pico-8 play session: no input (idle), after a click and taps of 🅾, ❎, 🅾+❎, 🅾 in the second before t = 0

[t = 4 s] idle ~4s (no d-pad/buttons)
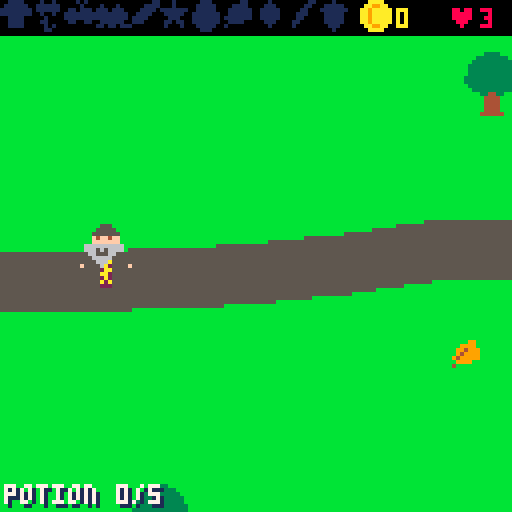

pico-8 cartridge
version 42
__lua__
-- potion master
-- go around and find 11
-- ingredients for your potion.
-- find money and go to the store
-- for the ones you can't find.
-- when you have all 11, press x:
-- the potion makes something
-- that helps you... or it makes
-- evil spirits!

function _init()
 ww=512 wh=384
 names={"mushroom","flower","berries","frog",
  "feather","star","egg","leaf","crystal",
  "carrot","acorn"}
 store={x=398,y=246,w=23,h=19}
 road={}
 addroad({{-8,70},{60,70},{140,58},{210,90},
  {250,150},{270,220},{330,276},{409,276}})
 addroad({{250,150},{320,122},{400,112},
  {460,62},{520,50}})
 addroad({{270,220},{220,282},{150,300},
  {90,350},{60,392}})
 trees={}
 srand(11)
 local tries=0
 while #trees<46 and tries<2000 do
  tries+=1
  local t={x=flr(rnd(ww-16)),y=10+flr(rnd(wh-28))}
  local ok=not near_road(t.x+8,t.y+14,17)
   and not (t.x>store.x-30 and t.x<store.x+40
    and t.y>store.y-30 and t.y<store.y+40)
  for o in all(trees) do
   if abs(o.x-t.x)<18 and abs(o.y-t.y)<14 then ok=false end
  end
  if ok then add(trees,t) end
 end
 srand(t()*1000+stat(95)+stat(94)*60)
 state="title"
 msg="" msgt=0
end

-- smooth the corners, then drop
-- a dot every few pixels
function addroad(p)
 for n=1,3 do
  local q={p[1]}
  for i=1,#p-1 do
   local a,b=p[i],p[i+1]
   add(q,{a[1]*0.75+b[1]*0.25,a[2]*0.75+b[2]*0.25})
   add(q,{a[1]*0.25+b[1]*0.75,a[2]*0.25+b[2]*0.75})
  end
  add(q,p[#p])
  p=q
 end
 for i=1,#p-1 do
  local a,b=p[i],p[i+1]
  local dx,dy=b[1]-a[1],b[2]-a[2]
  local n=max(1,flr(max(abs(dx),abs(dy))/3))
  for k=0,n-1 do
   add(road,{x=a[1]+dx*k/n,y=a[2]+dy*k/n})
  end
 end
end

function near_road(x,y,d)
 for r in all(road) do
  if abs(r.x-x)<d and abs(r.y-y)<d then return true end
 end
 return false
end

function new_game()
 lives=3
 coins=0
 potions=0
 bad=0
 boots=false compass=false magnet=false
 spirits={}
 pl={x=20,y=56,face=1,hurt=0,walk=0}
 for i=1,2 do roamer() end
 new_round()
 state="play"
 say("find 11 ingredients!",90)
end

-- 8 ingredients are out in the
-- world, 3 are only at the store
function new_round()
 have={}
 cnt=0
 items={}
 stock={}
 local order={}
 for i=1,11 do add(order,i) end
 for i=11,2,-1 do
  local j=flr(rnd(i))+1
  order[i],order[j]=order[j],order[i]
 end
 for i=1,11 do
  if i<=3 then add(stock,order[i])
  else place({k=order[i]}) end
 end
 for i=1,10 do place({k=0}) end
end

function place(it)
 for tries=1,60 do
  it.x=12+flr(rnd(ww-24))
  it.y=22+flr(rnd(wh-36))
  local ok=abs(it.x-pl.x)+abs(it.y-pl.y)>50
  if it.x>store.x-16 and it.x<store.x+40
   and it.y>store.y-16 and it.y<store.y+36 then ok=false end
  for o in all(items) do
   if abs(o.x-it.x)<20 and abs(o.y-it.y)<20 then ok=false end
  end
  for t in all(trees) do
   if it.x>t.x-6 and it.x<t.x+22
    and it.y>t.y-6 and it.y<t.y+20 then ok=false end
  end
  if ok then break end
 end
 it.ph=rnd()
 add(items,it)
end

function say(s,n)
 msg=s msgt=n or 75
end

-->8
-- update

function _update()
 if msgt>0 then msgt-=1 end
 if state=="play" then
  update_player()
  update_items()
  update_spirits()
 elseif state=="brew" then
  brewt-=1
  if brewt<=0 then finish_potion() end
 elseif btnp(4) then
  new_game()
 end
end

function at_store()
 local cx,cy=pl.x+6,pl.y+10
 return cx>store.x-8 and cx<store.x+store.w+8
  and cy>store.y-6 and cy<store.y+store.h+12
end

function update_player()
 local p=pl
 if p.hurt>0 then p.hurt-=1 end
 local sp=boots and 1.6 or 1
 local dx,dy=0,0
 if btn(0) then dx=-1 p.face=-1 end
 if btn(1) then dx=1 p.face=1 end
 if btn(2) then dy=-1 end
 if btn(3) then dy=1 end
 if dx!=0 and dy!=0 then sp*=0.75 end
 p.x=mid(0,p.x+dx*sp,ww-13)
 p.y=mid(10,p.y+dy*sp,wh-16)
 if dx!=0 or dy!=0 then p.walk+=1 else p.walk=0 end
 if btnp(5) then
  if cnt>=11 then
   state="brew"
   brewt=75
   sfx(2)
  else
   say("you have "..cnt.." of 11 ingredients")
   sfx(7)
  end
 end
 if btnp(4) and at_store() then
  if #stock==0 then
   say("the store is sold out")
   sfx(7)
  elseif coins<3 then
   say("you need 3 coins")
   sfx(7)
  else
   coins-=3
   local k=stock[1]
   deli(stock,1)
   got(k)
   sfx(6)
  end
 end
end

function got(k)
 have[k]=true
 cnt+=1
 if cnt>=11 then
  say("all 11! press x for a potion",150)
 else
  say(names[k].."! "..cnt.." of 11")
 end
end

function update_items()
 local cx,cy=pl.x+6,pl.y+9
 for i=#items,1,-1 do
  local it=items[i]
  local dx,dy=cx-it.x-4,cy-it.y-4
  local d=max(abs(dx),abs(dy))
  if magnet and d<30 and d>1 then
   it.x+=sgn(dx)*min(1.5,abs(dx))
   it.y+=sgn(dy)*min(1.5,abs(dy))
  end
  if d<9 then
   deli(items,i)
   if it.k==0 then
    coins+=1
    sfx(1)
   else
    got(it.k)
    sfx(0)
   end
  end
 end
end

-- a spirit that lives in the
-- land. it drifts about, and
-- chases the wizard when he
-- comes close, until it tires
function roamer(s)
 s=s or add(spirits,{roam=true,t=0})
 repeat
  s.x=rnd(ww-12) s.y=10+rnd(wh-30)
 until abs(s.x-pl.x)+abs(s.y-pl.y)>150
 s.gx=s.x s.gy=s.y
 s.ch=0 s.tired=60
end

function update_spirits()
 for i=#spirits,1,-1 do
  local s=spirits[i]
  local dx,dy=pl.x-s.x,pl.y+2-s.y
  local d=sqrt(dx*dx+dy*dy)
  local sp=s.spd
  if s.roam then
   if s.tired>0 then s.tired-=1 end
   if d<48 and s.tired<=0 then
    s.ch+=1
    sp=min(0.8,0.55+potions*0.05)
    if s.ch>150 then s.ch=0 s.tired=180 end
   else
    s.ch=0
    -- drift to a spot, then pick
    -- another one
    dx,dy=s.gx-s.x,s.gy-s.y
    d=sqrt(dx*dx+dy*dy)
    sp=0.35
    if d<4 then
     s.gx=mid(0,s.x+rnd(160)-80,ww-12)
     s.gy=mid(10,s.y+rnd(160)-80,wh-20)
    end
   end
  else
   s.t-=1
  end
  if d>1 then
   s.x+=dx/d*sp
   s.y+=dy/d*sp
  end
  dx,dy=pl.x-s.x,pl.y+2-s.y
  if not s.roam and s.t<=0 then
   deli(spirits,i)
  elseif pl.hurt==0 and (s.roam or s.t<570)
   and abs(dx)<9 and abs(dy)<9 then
   lives-=1
   pl.hurt=75
   sfx(5)
   if s.roam then roamer(s) end
   if lives<=0 then
    state="over"
    msgt=0
    return
   end
   say("an evil spirit got you!")
  end
 end
end

function finish_potion()
 potions+=1
 if potions>=5 then
  state="win"
  msgt=0
  sfx(8)
  return
 end
 state="play"
 -- every potion wakes one more
 -- spirit somewhere in the land
 roamer()
 if rnd()<0.5 then
  bad+=1
  for i=1,min(6,bad+2) do
   local a=rnd()
   add(spirits,{x=pl.x+cos(a)*70,y=pl.y+sin(a)*70,
    t=600,spd=min(0.9,0.6+potions*0.06)})
  end
  say("oh no! evil spirits! run!",120)
  sfx(4)
 else
  local opts={}
  if not compass then add(opts,1) end
  if not magnet then add(opts,2) end
  if not boots then add(opts,3) end
  add(opts,4)
  add(opts,5)
  local o=rnd(opts)
  if o==1 then
   compass=true
   say("a compass! it points the way",150)
  elseif o==2 then
   magnet=true
   say("a magnet! things fly to you",150)
  elseif o==3 then
   boots=true
   say("fast boots! you run faster",150)
  elseif o==4 then
   lives=min(5,lives+1)
   say("an extra heart!",150)
  else
   coins+=4
   say("4 coins!",150)
  end
  sfx(3)
 end
 new_round()
end

-->8
-- draw

function _draw()
 if state=="title" then draw_title() return end
 local camx=mid(0,pl.x+6-64,ww-128)
 local camy=mid(0,pl.y+8-68,wh-128)
 cls(11)
 camera(camx,camy)
 for r in all(road) do
  if abs(r.x-camx-64)<73 and abs(r.y-camy-64)<73 then
   circfill(r.x,r.y,7,5)
  end
 end
 sspr(74,11,23,19,store.x,store.y)
 local feet=pl.y+16
 for t in all(trees) do
  if t.y+16<=feet then sspr(104,16,16,16,t.x,t.y) end
 end
 for it in all(items) do
  local b=sin(t()+it.ph)>0.5 and 1 or 0
  icon(it.k,it.x,it.y-b)
 end
 draw_wizard()
 for t in all(trees) do
  if t.y+16>feet then sspr(104,16,16,16,t.x,t.y) end
 end
 for s in all(spirits) do
  -- they fade in and out
  if not s.roam and (s.t>570 or s.t<60) and s.t%4<2 then
  else
   sspr(104,0,12,13,s.x,s.y+sin(t()+s.x/50)*1.5,12,13,pl.x<s.x)
  end
 end
 if state=="brew" then draw_brew() end
 camera()
 draw_hud()
 if state=="play" and at_store() then draw_shop() end
 if msgt>0 then ctext(msg,98) end
 if state=="over" then box("the spirits got you!","z: try again") end
 if state=="win" then box("you are the potion master!","z: play again") end
end

-- 0 coin, 1-11 ingredients,
-- 12 boots, 13 compass, 14 magnet
function icon(k,x,y)
 if k==0 then sspr(16,24,8,8,x,y)
 elseif k<=9 then sspr((k-1)*8,16,8,8,x,y)
 elseif k<=11 then sspr((k-10)*8,24,8,8,x,y)
 else sspr((k-9)*8,24,8,8,x,y) end
end

function draw_wizard()
 local p=pl
 if p.hurt>0 and p.hurt%4<2 then return end
 local bob=p.walk%8>=4 and 1 or 0
 sspr(10,0,13,16,p.x,p.y-bob,13,16,p.face<0)
 if compass and state=="play" then
  local best,bd
  for it in all(items) do
   if it.k>0 then
    local d=abs(it.x-p.x)+abs(it.y-p.y)
    if not bd or d<bd then bd=d best=it end
   end
  end
  if best and bd>24 then
   local dx,dy=best.x+4-p.x-6,best.y+4-p.y-8
   local d=sqrt((dx/16)^2+(dy/16)^2)*16
   dx/=d dy/=d
   local cx,cy=p.x+6,p.y+8
   line(cx+dx*12,cy+dy*12,cx+dx*17,cy+dy*17,7)
   circfill(cx+dx*18,cy+dy*18,1,8)
  end
 end
end

function draw_brew()
 local x=pl.x+(pl.face>0 and 15 or -11)
 local y=pl.y+8
 for i=0,5 do
  local a=(t()*1.5+i/6)%1
  circfill(x+1+(i*5)%8,y-a*14,1+(i%2),({12,14,10,11,8,13})[i+1])
 end
 sspr(43,8,9,8,x,y)
 ctext2("making a potion...",pl.x+6,pl.y-12)
end

function draw_hud()
 rectfill(0,0,127,8,0)
 for i=1,11 do
  if not have[i] then
   for c=1,15 do pal(c,1) end
  end
  icon(i,(i-1)*8,0)
  pal()
 end
 icon(0,90,0)
 print(coins,99,2,10)
 print("\135"..lives,112,2,8)
 shadow("potion "..potions.."/5",1,121,7)
 local x=119
 if boots then icon(12,x,119) x-=9 end
 if compass then icon(13,x,119) x-=9 end
 if magnet then icon(14,x,119) end
end

function draw_shop()
 rectfill(8,104,119,117,1)
 rect(8,104,119,117,7)
 if #stock==0 then
  print("store: sold out!",12,108,7)
 else
  for i=1,#stock do icon(stock[i],2+i*9,105) end
  icon(0,44,105)
  print("3 each   z: buy",53,108,7)
 end
end

function shadow(s,x,y,c)
 print(s,x+1,y+1,1)
 print(s,x,y,c)
end

function ctext(s,y)
 shadow(s,64-#s*2,y,7)
end

function ctext2(s,x,y)
 shadow(s,x-#s*2,y,7)
end

function box(a,b)
 rectfill(8,48,119,76,1)
 rect(8,48,119,76,7)
 print(a,64-#a*2,55,7)
 print(b,64-#b*2,66,10)
end

function draw_title()
 cls(11)
 shadow("potion master",38,8,7)
 sspr(10,0,13,16,20,24,26,32)
 sspr(43,8,9,8,56,38,18,16)
 for i=0,3 do
  circfill(60+i*4,34-(t()*8+i*5)%14,1+i%2,({12,14,10,8})[i+1])
 end
 sspr(74,11,23,19,90,34)
 for i=1,11 do icon(i,(i-1)*11+5,62) end
 ctext("find all 11 ingredients, then",76)
 ctext("press x to make a potion!",83)
 ctext("it makes something to help you",93)
 ctext("...or it makes evil spirits!",100)
 sspr(104,0,12,13,10,5)
 sspr(104,0,12,13,106,5,12,13,true)
 ctext("arrows walk  x potion  z buy",112)
 ctext("press z to start",120)
end
__gfx__
000000000000000555000000000000000000000000000000000000000000000000000000000000000000000000000000000000000000dddd0000000000000000
0000000000000055555000000000000000000000000000000000000000000000000000000000000000000000000000000000000000dddddddd00000000000000
007007000000055555550000000000000000000000000000000000000000000000000000000000000000000000000000000000000dddddddddd0000000000000
0007700000000f4ff4ff0000000000000000000000000000000000000000000000000000000000000000000000000000000000000dddddddddd0000000000000
0007700000000fffffff000000000000000000000000000000000000000000000000000000000000000000000000000000000000dd88dddd88dd000000000000
00700700000666666666600000000000000000000000000000000000000000000000000000000000000000000000000000000000dd88dddd88dd000000000000
00000000000666565666600000000000000000000000000000000000000000000000000000000000000000000000000000000000dddddddddddd000000000000
00000000000066555660000000000000000000000000000000000000000000000000000000000000000000000000000000000000ddd111111ddd000000000000
00000000000006666650000000000000000000000005555555550000000000000000000000000000000000000000000000000000dddd1111dddd000000000000
00000000000000666a50000000000000000000000005555555550000000000000000000000000000000000000000000000000000dddddddddddd000000000000
0000000000f55556a25555f000000000000000000005555555550000000000000000000000000000000000000000000000000000dddddddddddd000000000000
0000000000000052aa50000000000000000000000005555555550000000000000000000000888888888888888888888880000000dd0ddd0ddd0d000000000000
000000000000005aa250000000000000000000000005555555550000000000000000000000888888888888888888888880000000d000d000d000000000000000
0000000000000552a255000000000000000000000000555555500000000000000000000000888888888888888888888880000000000000000000000000000000
000000000000555a2a55500000000000000000000000055555000000000000000000000000888888888888888888888880000000000000000000000000000000
00000000000555522255550000000000000000000000500000500000000000000000000000888888888888888888888880000000000000000000000000000000
0088880000e00e00000303000000000000000077000a00000077700000009900000c000000777777777777777778777770000000000003333000000000000000
087888800eeaaee00000300003000300000077c7000a0000077777000099990000c7c00000777777777788888778887770000000000333333330000000000000
888887880eeaaee00cc03cc0373037300007c770aaaaaaa00777f700099499900c77cc0000778887787787788778777770000000003333333333000000000000
8878888800e00e00c7ccc7cc33333333007c77000aa9aa0077777770094999900c7ccc0000778777888787778778788870000000033333333333300000000000
0077770000030000cccccccc3833338307c7700000aaa00077f77770949999900cccc10000778887787787778778787870000000033333333333300000000000
007ff700003300000cc00cc003333330077700000aa0aa00777777700999900000cc100000777787787787778778788870000000033333333333330000000000
00777700000303000000000033033033500000000a000a0007777700400000000001000000777787787787778778787770000000333333333333330000000000
00000000000330000000000000000000000000000000000000777000000000000000000000778887787788888778787770000000333333333333330000000000
000003300004000000aaaa0004400000006666007700007700000000000000000000000000777777777777777777788770000000033333333333300000000000
00003300044444000aa99aa004400000067787607700007700000000000000000000000000777777777777777777777770000000003333333333000000000000
0009900044444440aa9aaaaa04400000677887768800008800000000000000000000000000777777777777777777777770000000000033443300000000000000
0099900009f99900aa9aaaaa04400000677877768800008800000000000000000000000000777777777777777777777770000000000004444000000000000000
0094000009999900aa9aaaaa044400006771c7768880088800000000000000000000000000777777777777777777777770000000000004444000000000000000
0990000009999900aa9aaaaa04444400677c17760888888000000000000000000000000000777777777777777777777770000000000004444000000000000000
09000000009990000aa99aa004444440067c77600088880000000000000000000000000000000000000000000000000000000000000004444000000000000000
000000000009000000aaaa0005555550006666000000000000000000000000000000000000000000000000000000000000000000000044444400000000000000
bbbbbbbbbbbbbbbbbbbbbbbbbbbbbbbbbbbbbbbbbbbbbbbbbbbbbbbbbbbbbbbbbbbbbbbbbb5555555555555bbbbbbbbbbbbbbbbbbbbbbbbbbbbbbbbbbbbbbbbb
bbbbbbbbbbbbbbbbbbbbbbbbbbbbbbbbbbbbbbbbbbbbbbbbbbbbbbbbbbbbbbbbbbbbbbbbbb5555555555555bbbbbbbbbbbbbbbbbbbbbbbbbbbbbbbbbbbbbbbbb
bbbbbbbbbbbbbbbbbbbbbbbbbbbbbbbbbbbbbbbbbbbbbbbbbbbbbbbbbbbbbbbbbbbbbbbbbb5555555555555bbbbbbbbbbbbbbbbbbbbbbbbbbbbbbbbbbbbbbbbb
bbbbbbbbbbbbbbbbbbbbbbbbbbbbbbbbbbbbbbbbbbbbbbbbbbbbbbbbbbbbbbbbbbbbbbbbbb5555555555555bbbbbbbbbbbbbbbbbbbbbbbbbbbbbbbbbbbbbbbbb
bbbbbbbbbbbbbbbbbbbbbbbbbbbbbbbbbbbbbbbbbbbbbbbbbbbbbbbbbbbbbbbbbbbbbbbbbb5555555555555bbbbbbbbbbbbbbbbbbbbbbbbbbbbbbbbbbbbbbbbb
bbbbbbbbbbbbbbbbbbbbbbbbbbbbbbbbbbbbbbbbbbbbbbbbbbbbbbbbbbbbbbbbbbbbbbbbbb5555555555555bbbbbbbbbbbbbbbbbbbbbbbbbbbbbbbbbbbbbbbbb
bbbbbbbbbbbbbbbbbbbbbbbbbbbbbbbbbbbbbbbbbbbbbbbbbbbbbbbbbbbbbbbbbbbbbbbbbb5555555555555bbbbbbbbbbbbbbbbbbbbbbbbbbbbbbbbbbbbbbbbb
bbbbbbbbbbbbbbbbbbbbbbbbbbbbbbbbbbbbbbbbbbbbbbbbbbbbbbbbbbbbbbbbbbbbbbbbbb5555555555555bbbbbbbbbbbbbbbbbbbbbbbbbbbbbbbbbbbbbbbbb
bbbbbbbbbbbbbbbbbbbbbbbbbbbbbbbbbbbbbbbbbbbbbbbbbbbbbbbbbbbbbbbbbbbbbbbbbb5555555555555bbbbbbbbbbbbbbbbbbbbbbbbbbbbbbbbbbbbbbbbb
bbbbbbbbbbbbbbbbbbbbbbbbbbbbbbbbbbbbbbbbbbbbbbbbbbbbbbbbbbbbbbbbbbbbbbbbbb5555555555555bbbbbbbbbbbbbbbbbbbbbbbbbbbbbbbbbbbbbbbbb
bbbbbbbbbbbbbbbbbbbbbbbbbbbbbbbbbbbbbbbbbbbbbbbbbbbbbbbbbbbbbbbbbbbbbbbbbb5555555555555bbbbbbbbbbbbbbbbbbbbbbbbbbbbbbbbbbbbbbbbb
bbbbbbbbbbbbbbbbbbbbbbbbbbbbbbbb555555555555555555bbbbbbbbbbbbbbbbbbbbbbbb5555555555555bbbbbbbbbbbbbbbbbbbbbbbbbbbbbbbbbbbbbbbbb
555555555555555555555555555555555555555555555555555bbbbbbbbbbbbbbbbbbbbbbb5555555555555bbbbbbbbbbbbbbbbbbbbbbbbbbbbbbbbbbbbbbbbb
55555555555555555555555555555555555555555555555555555bbbbbbbbbbbbbbbbbbbbb5555555555555bbbbbbbbb55555555555555555555555555555555
55555555555555555555555555555555555555555555555555555bbbbbbbbbbbbbbbbbbbbb5555555555555bbbbbbbbb55555555555555555555555555555555
55555555555555555555555555555555555555555555555555555bbbbbbbbbbbbbbbbbbbbb5555555555555bbbbbbbbb55555555555555555555555555555555
5555555555555555555555555555555555555555555555555555555bbbbbbbbbbbbbbbbbbb5555555555555bbbbbbbbb55555555555555555555555555555555
5555555555555555555555555555555555555555555555555555555bbbbbbbbbbbbbbbbbbb5555555555555bbbbbbbbb55555555555555555555555555555555
55555555555555555555555555555555555555555555555555555555bbbbbbbbbbbbbbbbbb5555555555555bbbbbbbbb55555555555555555555555555555555
55555555555555555555555555555555555555555555555555555555bbbbbbbbbbbbbbbbbb5555555555555bbbbbbbbb55555555555555555555555555555555
555555555555555555555555555555555555555555555555555555555bbbbbbbbbbbbbbbbb5555555555555bbbbbbbbb55555555555555555555555555555555
5555555555555555555555555555555555555555555555555555555555bbbbbbbbbbbbbbbb5555555555555bbbbbbbbb55555555555555555555555555555555
5555555555555555555555555555555555555555555555555555555555bbbbbbbbbbbbbbbb5555555555555bbbbbbbbb55555555555555555555555555555555
55555555555555555555555555555555bbbbb5555555555555555555555bbbbbbbbbbbbbbb5555555555555bbbbbbbbb55555555555555555555555555555555
bbbbbbbbbbbbbbbbbbbbbbbbbbbbbbbbbbbbb5555555555555555555555bbbbbbbbbbbbbbb5555555555555bbbbbbbbbbbbbbbbbbbbbbbbbbbbbbbbbbbbbbbbb
bbbbbbbbbbbbbbbbbbbbbbbbbbbbbbbbbbbbbbbbb555555555555555555bbbbbbbbbbbbbbb5555555555555bbbbbbbbbbbbbbbbbbbbbbbbbbbbbbbbbbbbbbbbb
bbbbbbbbbbbbbbbbbbbbbbbbbbbbbbbbbbbbbbbbbbbb555555555555555bbbbbbbbbbbbbbb5555555555555bbbbbbbbbbbbbbbbbbbbbbbbbbbbbbbbbbbbbbbbb
bbbbbbbbbbbbbbbbbbbbbbbbbbbbbbbbbbbbbbbbbbbbb555555555555555bbbbbbbbbbbbbb55555555555555bbbbbbbbbbbbbbbbbbbbbbbbbbbbbbbbbbbbbbbb
bbbbbbbbbbbbbbbbbbbbbbbbbbbbbbbbbbbbbbbbbbbbbb55555555555555bbbbbbbbbbbbbb55555555555555bbbbbbbbbbbbbbbbbbbbbbbbbbbbbbbbbbbbbbbb
bbbbbbbbbbbbbbbbbbbbbbbbbbbbbbbbbbbbbbbbbbbbbbb5555555555555bbbbbbbbbbbbbb55555555555555bbbbbbbbbbbbbbbbbbbbbbbbbbbbbbbbbbbbbbbb
bbbbbbbbbbbbbbbbbbbbbbbbbbbbbbbbbbbbbbbbbbbbbbb5555555555555bbbbbbbbbbbbbb55555555555555bbbbbbbbbbbbbbbbbbbbbbbbbbbbbbbbbbbbbbbb
bbbbbbbbbbbbbbbbbbbbbbbbbbbbbbbbbbbbbbbbbbbbbbb5555555555555bbbbbbbbbbbbbb55555555555555bbbbbbbbbbbbbbbbbbbbbbbbbbbbbbbbbbbbbbbb
bbbbbbbbbbbbbbbbbbbbbbbbbbbbbbbbbbbbbbbbbbbbbbbbbbbbbbbb17271525354515253545bbbbbbbbbbbbbbbbbbbbbbbbbbbbbbbbbbbbbbbbbbbbbbbbbbbb
bbbbbbbbbbbbbbbbbbbbbbbbbbbbbbbbbbbbbbbbbbbbbbbbbbbbbbbbbbbbbbbbbbbbbbbbbbbbbbbbbbbbbbbbbbbbbbbbbbbbbbbbbbbbbbbbbbbbbbbbbbbbbbbb
bbbbbbbbbbbbbbbbbbbbbbbbbbbbbbbbbbbbbbbbbbbbbbbbbbbbbbbbbbbb1626364616263646bbbbbbbbbbbbbbbbbbbbbbbbbbbbbbbbbbbbbbbbbbbbbbbbbbbb
bbbbbbbbbbbbbbbbbbbbbbbbbbbbbbbbbbbbbbbbbbbbbbbbbbbbbbbbbbbbbbbbbbbbbbbbbbbbbbbbbbbbbbbbbbbbbbbbbbbbbbbbbbbbbbbbbbbbbbbbbbbbbbbb
bbbbbbbbbbbbbbbbbbbbbbbbbbbbbbbbbbbbbbbbbbbbbbbbbbbbbbbbbbbb1727374717273747bbbbbbbbbbbbbbbbbbbbbbbbbbbbbbbbbbbbbbbbbbbbbbbbbbbb
bbbbbbbbbbbbbbbbbbbbbbbbbbbbbbbbbbbbbbbbbbbbbbbbbbbbbbbbbbbbbbbbbbbbbbbbbbbbbbbbbbbbbbbbbbbbbbbbbbbbbbbbbbbbbbbbbbbbbbbbbbbbbbbb
bbbbbbbbbbbbbbbbbbbbbbbbbbbbbbbbbbbbbbbbbbbbbbbbbbbbbbbbbbbbbbbbbbbb1424344414243444bbbbbbbbbbbbbbbbbbbbbbbbbbbbbbbbbbbbbbbbbbbb
bbbbbbbbbbbbbbbbbbbbbbbbbbbbbbbbbbbbbbbbbbbbbbbbbbbbbbbbbbbbbbbbbbbbbbbbbbbbbbbbbbbbbbbbbbbbbbbbbbbbbbbbbbbbbbbbbbbbbbbbbbbbbbbb
00000000555555555555555555555555bbbbbbbbbbbbbbbbbbbbbbbbbbbbbbbbbbbb1525354515253545bbbbbbbbbbbb55555555555555555555555555555555
00000000555555555555555555555555bbbbbbbbbbbbbbbbbbbbbbbbbbbbbbbbbbbbbbbbbbbbbbbbbbbbbbbbbbbbbbbb55555555555555555555555555555555
00000000555555555555555555555555bbbbbbbbbbbbbbbbbbbbbbbbbbbbbbbbbbbb1626364616263646bbbbbbbbbbbb55555555555555555555555555555555
00000000555555555555555555555555bbbbbbbbbbbbbbbbbbbbbbbbbbbbbbbbbbbbbbbbbbbbbbbbbbbbbbbbbbbbbbbb55555555555555555555555555555555
00000000555555555555555555555555bbbbbbbbbbbbbbbbbbbbbbbbbbbbbbbbbbbb1727374717273747bbbbbbbbbbbb55555555555555555555555555555555
00000000555555555555555555555555bbbbbbbbbbbbbbbbbbbbbbbbbbbbbbbbbbbbbbbbbbbbbbbbbbbbbbbbbbbbbbbb55555555555555555555555555555555
00000000555555555555555555555555bbbbbbbbbbbbbbbbbbbbbbbbbbbbbbbbbbbbbbbbbbbb1424344414243444142434441424344414243444555555555555
00000000555555555555555555555555bbbbbbbbbbbbbbbbbbbbbbbbbbbbbbbbbbbbbbbbbbbbbbbbbbbbbbbbbbbbbbbb55555555555555555555555555555555
00000000555555bbbb55555555555555bbbbbbbbbbbbbbbbbbbbbbbbbbbbbbbbbbbbbbbbbbbb1525354515253545152535451525354515253545555555555555
00000000bbbbbbbbbbbbbbbbbbbbbbbbbbbbbbbbbbbbbbbbbbbbbbbbbbbbbbbbbbbbbbbbbbbbbbbbbbbbbbbbbbbbbbbbbbbbbbbbbbbbbbbbbbbbbbbbbbbbbbbb
00000000bbbbbbbbbbbbbbbbbbbbbbbbbbbbbbbbbbbbbbbbbbbbbbbbbbbbbbbbbbbbbbbbbbbb1626364616263646162636461626364616263646bbbbbbbbbbbb
00000000bbbbbbbbbbbbbbbbbbbbbbbbbbbbbbbbbbbbbbbbbbbbbbbbbbbbbbbbbbbbbbbbbbbbbbbbbbbbbbbbbbbbbbbbbbbbbbbbbbbbbbbbbbbbbbbbbbbbbbbb
00000000bbbbbbbbbbbbbbbbbbbbbbbbbbbbbbbbbbbbbbbbbbbbbbbbbbbbbbbbbbbbbbbbbbbb1727374717273747172737471727374717273747bbbbbbbbbbbb
00000000bbbbbbbbbbbbbbbbbbbbbbbbbbbbbbbbbbbbbbbbbbbbbbbbbbbbbbbbbbbbbbbbbbbbbbbbbbbbbbbbbbbbbbbbbbbbbbbbbbbbbbbbbbbbbbbbbbbbbbbb
00000000bbbbbbbbbbbbbbbbbbbbbbbbbbbbbbbbbbbbbbbbbbbbbbbbbbbbbbbbbbbbbbbbbbbbbbbbbbbbbbbbbbbbbbbbbbbbbbbbbbbbbbbbbbbbbbbbbbbbbbbb
00000000bbbbbbbbbbbbbbbbbbbbbbbbbbbbbbbbbbbbbbbbbbbbbbbbbbbbbbbbbbbbbbbbbbbbbbbbbbbbbbbbbbbbbbbbbbbbbbbbbbbbbbbbbbbbbbbbbbbbbbbb
00000000bbbbbbbbbbbbbbbbbbbbbbbbbbbbbbbbbbbbbbbbbbbbbbbbbbbbbbbbbbbbbbbbbbbbbbbbbbbbbbbbbbbbbbbbbbbbbbbbbbbbbbbbbbbbbbbbbbbbbbbb
00000000bbbbbbbbbbbbbbbbbbbbbbbbbbbbbbbbbbbbbbbbbbbbbbbbbbbbbbbbbbbbbbbbbbbbbbbbbbbbbbbbbbbbbbbbbbbbbbbbbbbbbbbbbbbbbbbbbbbbbbbb
00000000bbbbbbbbbbbbbbbbbbbbbbbbbbbbbbbbbbbbbbbbbbbbbbbbbbbbbbbbbbbbbbbbbbbbbbbbbbbbbbbbbbbbbbbbbbbbbbbbbbbbbbbbbbbbbbbbbbbbbbbb
00000000bbbbbbbbbbbbbbbbbbbbbbbbbbbbbbbbbbbbbbbbbbbbbbbbbbbbbbbbbbbbbbbbbbbbbbbbbbbbbbbbbbbbbbbbbbbbbbbbbbbbbbbbbbbbbbbbbbbbbbbb
00000000bbbbbbbbbbbbbbbbbbbbbbbbbbbbbbbbbbbbbbbbbbbbbbbbbbbbbbbbbbbbbbbbbbbbbbbbbbbbbbbbbbbbbbbbbbbbbbbbbbbbbbbbbbbbbbbbbbbbbbbb
00000000bbbbbbbbbbbbbbbbbbbbbbbbbbbbbbbbbbbbbbbbbbbbbbbbbbbbbbbbbbbbbbbbbbbbbbbbbbbbbbbbbbbbbbbbbbbbbbbbbbbbbbbbbbbbbbbbbbbbbbbb
00000000bbbbbbbbbbbbbbbbbbbbbbbbbbbbbbbbbbbbbbbbbbbbbbbbbbbbbbbbbbbbbbbbbbbbbbbbbbbbbbbbbbbbbbbbbbbbbbbbbbbbbbbbbbbbbbbbbbbbbbbb
00000000bbbbbbbbbbbbbbbbbbbbbbbbbbbbbbbbbbbbbbbbbbbbbbbbbbbbbbbbbbbbbbbbbbbbbbbbbbbbbbbbbbbbbbbbbbbbbbbbbbbbbbbbbbbbbbbbbbbbbbbb
0000000000000000000000000000000000000000000000000000000000000000bbbbbbbbbbbbbbbbbbbbbbbbbbbbbbbbbbbbbbbbbbbbbbbbbbbbbbbbbbbbbbbb
0000000000000000000000000000000000000000000000000000000000000000bbbbbbbbbbbbbbbbbbbbbbbbbbbbbbbbbbbbbbbbbbbbbbbbbbbbbbbbbbbbbbbb
0000000000000000000000000000000000000000000000000000000000000000bbbbbbbbbbbbbbbbbbbbbbbbbbbbbbbbbbbbbbbbbbbbbbbbbbbbbbbbbbbbbbbb
0000000000000000000000000000000000000000000000000000000000000000bbbbbbbbbbbbbbbbbbbbbbbbbbbbbbbbbbbbbbbbbbbbbbbbbbbbbbbbbbbbbbbb
0000000000000000000000000000000000000000000000000000000000000000bbbbbbbbbbbbbbbbbbbbbbbbbbbbbbbbbbbbbbbbbbbbbbbbbbbbbbbbbbbbbbbb
0000000000000000000000000000000000000000000000000000000000000000bbbbbbbbbbbbbbbbbbbbbbbbbbbbbbbbbbbbbbbbbbbbbbbbbbbbbbbbbbbbbbbb
0000000000000000000000000000000000000000000000000000000000000000bbbbbbbbbbbbbbbbbbbbbbbbbbbbbbbbbbbbbbbbbbbbbbbbbbbbbbbbbbbbbbbb
0000000000000000000000000000000000000000000000000000000000000000bbbbbbbbbbbbbbbbbbbbbbbbbbbbbbbbbbbbbbbbbbbbbbbbbbbbbbbbbbbbbbbb
__map__
414243447840407b474747474747474747474747474747474040404000000000000000000000000000000000000000000000000000000000000000000000000000000000000000000000000000000000000000000000000000000000000000000000000000000000000000000000000000000000000000000000000000000000
4142434441424344414243444142434441424747474747474040404040000000000000000000000000000000000000000000000000000000000000000000000000000000000000000000000000000000000000000000000000000000000000000000000000000000000000000000000000000000000000000000000000000000
5152535460606060606060606060474747474747474747474040404040400000000000000000000000000000000000000000000000000000000000000000000000000000000000000000000000000000000000000000000000000000000000000000000000000000000000000000000000000000000000000000000000000000
6162636461626364606060606060606060606060606047474040404040404040400000000000000000000000000000000000000000000000000000000000000000000000000000000000000000000000000000000000000000000000000000000000000000000000000000000000000000000000000000000000000000000000
6060606060606060606060606060606060606060606060404040404040404040404000000000000000000000000000000000000000000000000000000000000000000000000000000000000000000000000000000000000000000000000000000000000000000000000000000000000000000000000000000000000000000000
6060606060606060606060606060606060606060606060606040404040404040404040000000000000000000000000000000000000000000000000000000000000000000000000000000000000000000000000000000000000000000000000000000000000000000000000000000000000000000000000000000000000000000
404040404040404047474747b8b9474747476060606060606060604040404040404040400000000000000000000000000000000000000000000000000000000000000000000000000000000000000000000000000000000000000000000000000000000000000000000000000000000000000000000000000000000000000000
4040474040404040474747474747474747474747606060606060606060404040404040404000000000000000000000000000000000000000000000000000000000000000000000000000000000000000000000000000000000000000000000000000000000000000000000000000000000000000000000000000000000000000
4040404040474040474747474747474040404040404060606060606060404040404040404040000000000000000000000000000000000000000000000000000000000000000000000000000000000000000000000000000000000000000000000000000000000000000000000000000000000000000000000000000000000000
4040474047474047404040404040404040404040404040406060606060424040404040404040400000000000000000000000000000000000000000000000000000000000000000000000000000000000000000000000000000000000000000000000000000000000000000000000000000000000000000000000000000000000
404040404040404040cb40c8c9ca404040404040404040404060606060404040404040404040400000000000000000000000000000000000000000000000000000000000000000000000000000000000000000000000000000000000000000000000000000000000000000000000000000000000000000000000000000000000
4040404040404040404040404040404040404040404040404040606060604040404040404040404000000000000000000000000000000000000000000000000000000000000000000000000000000000000000000000000000000000000000000000000000000000000000000000000000000000000000000000000000000000
e4e5e6e7e8e9eaebeaebe7404040404040404040404040404040406060604040404040404040404040400000000000000000000000000000000000000000000000000000000000000000000000000000000000000000000000000000000000000000000000000000000000000000000000000000000000000000000000000000
0000000000000000000000004040404040404040404040404040406060606040404040404040404040404000000000000000000000000000000000000000000000000000000000000000000000000000000000000000000000000000000000000000000000000000000000000000000000000000000000000000000000000000
0000000000000000000000004040404040404040404040404040404060606040404040404040404040404000000000000000000000000000000000000000000000000000000000000000000000000000000000000000000000000000000000000000000000000000000000000000000000000000000000000000000000000000
0000000000000000000000000040404040404040404040404040404060606060404040404040404040404040000000000000000000000000000000000000000000000000000000000000000000000000000000000000000000000000000000000000000000000000000000000000000000000000000000000000000000000000
0000000000000000000000000000000040404040404040404040404040606060404040404040404040404040400000000000000000000000000000000000000000000000000000000000000000000000000000000000000000000000000000000000000000000000000000000000000000000000000000000000000000000000
0000000000000000000000000000000000000040404040404040404040606060604040404040404040404040404000000000000000000000000000000000000000000000000000000000000000000000000000000000000000000000000000000000000000000000000000000000000000000000000000000000000000000000
0000000000000000000000000000000000000000404040404047484040476060604040404040404040404040400000000000000000000000000000000000000000000000000000000000000000000000000000000000000000000000000000000000000000000000000000000000000000000000000000000000000000000000
0000000000000000000000000000000000000000004040404040584040576060606040404040404040404040400000000000000000000000000000000000000000000000000000000000000000000000000000000000000000000000000000000000000000000000000000000000000000000000000000000000000000000000
0000000000000000000000000000000000000000004040404040684040406860606040404040404040404040400000000000000000000000000000000000000000000000000000000000000000000000000000000000000000000000000000000000000000000000000000000000000000000000000000000000000000000000
0000000000000000000000000000000000000000000040404040404040404060606060404040404040404040400000000000000000000000000000000000000000000000000000000000000000000000000000000000000000000000000000000000000000000000000000000000000000000000000000000000000000000000
0000000000000000000000000000000000000000000000404040404040404040606060404040404040404040400000000000000000000000000000000000000000000000000000000000000000000000000000000000000000000000000000000000000000000000000000000000000000000000000000000000000000000000
0000000000000000000000000000000000000000000000004040404040404040406060604040404040404040400000000000000000000000000000000000000000000000000000000000000000000000000000000000000000000000000000000000000000000000000000000000000000000000000000000000000000000000
0000000000000000000000000000000000000000000000000040404040404040406060606040404040404040400000000000000000000000000000000000000000000000000000000000000000000000000000000000000000000000000000000000000000000000000000000000000000000000000000000000000000000000
0000000000000000000000000000000000000000000000000040404040404040404060606040404040404040400000000000000000000000000000000000000000000000000000000000000000000000000000000000000000000000000000000000000000000000000000000000000000000000000000000000000000000000
0000000000000000000000000000000000000000000000000040404040404040404060606060404040404040404000000000000000000000000000000000000000000000000000000000000000000000000000000000000000000000000000000000000000000000000000000000000000000000000000000000000000000000
0000000000000000000000000000000000000000000000000000404040404040404040606060404040404040404000000000000000000000000000000000000000000000000000000000000000000000000000000000000000000000000000000000000000000000000000000000000000000000000000000000000000000000
0000000000000000000000000000000000000000000000000000404040404040404040606060604040404040404040000000000000000000000000000000000000000000000000000000000000000000000000000000000000000000000000000000000000000000000000000000000000000000000000000000000000000000
0000000000000000000000000000000000000000000000000000004040404040404040406060606040404040404040400000000000000000000000000000000000000000000000000000000000000000000000000000000000000000000000000000000000000000000000000000000000000000000000000000000000000000
0000000000000000000000000000000000000000000000000000000040404040404040404060606040404040404040400000000000000000000000000000000000000000000000000000000000000000000000000000000000000000000000000000000000000000000000000000000000000000000000000000000000000000
0000000000000000000000000000000000000000000000000000000040404040404040424060606040404040404040400000000000000000000000000000000000000000000000000000000000000000000000000000000000000000000000000000000000000000000000000000000000000000000000000000000000000000
